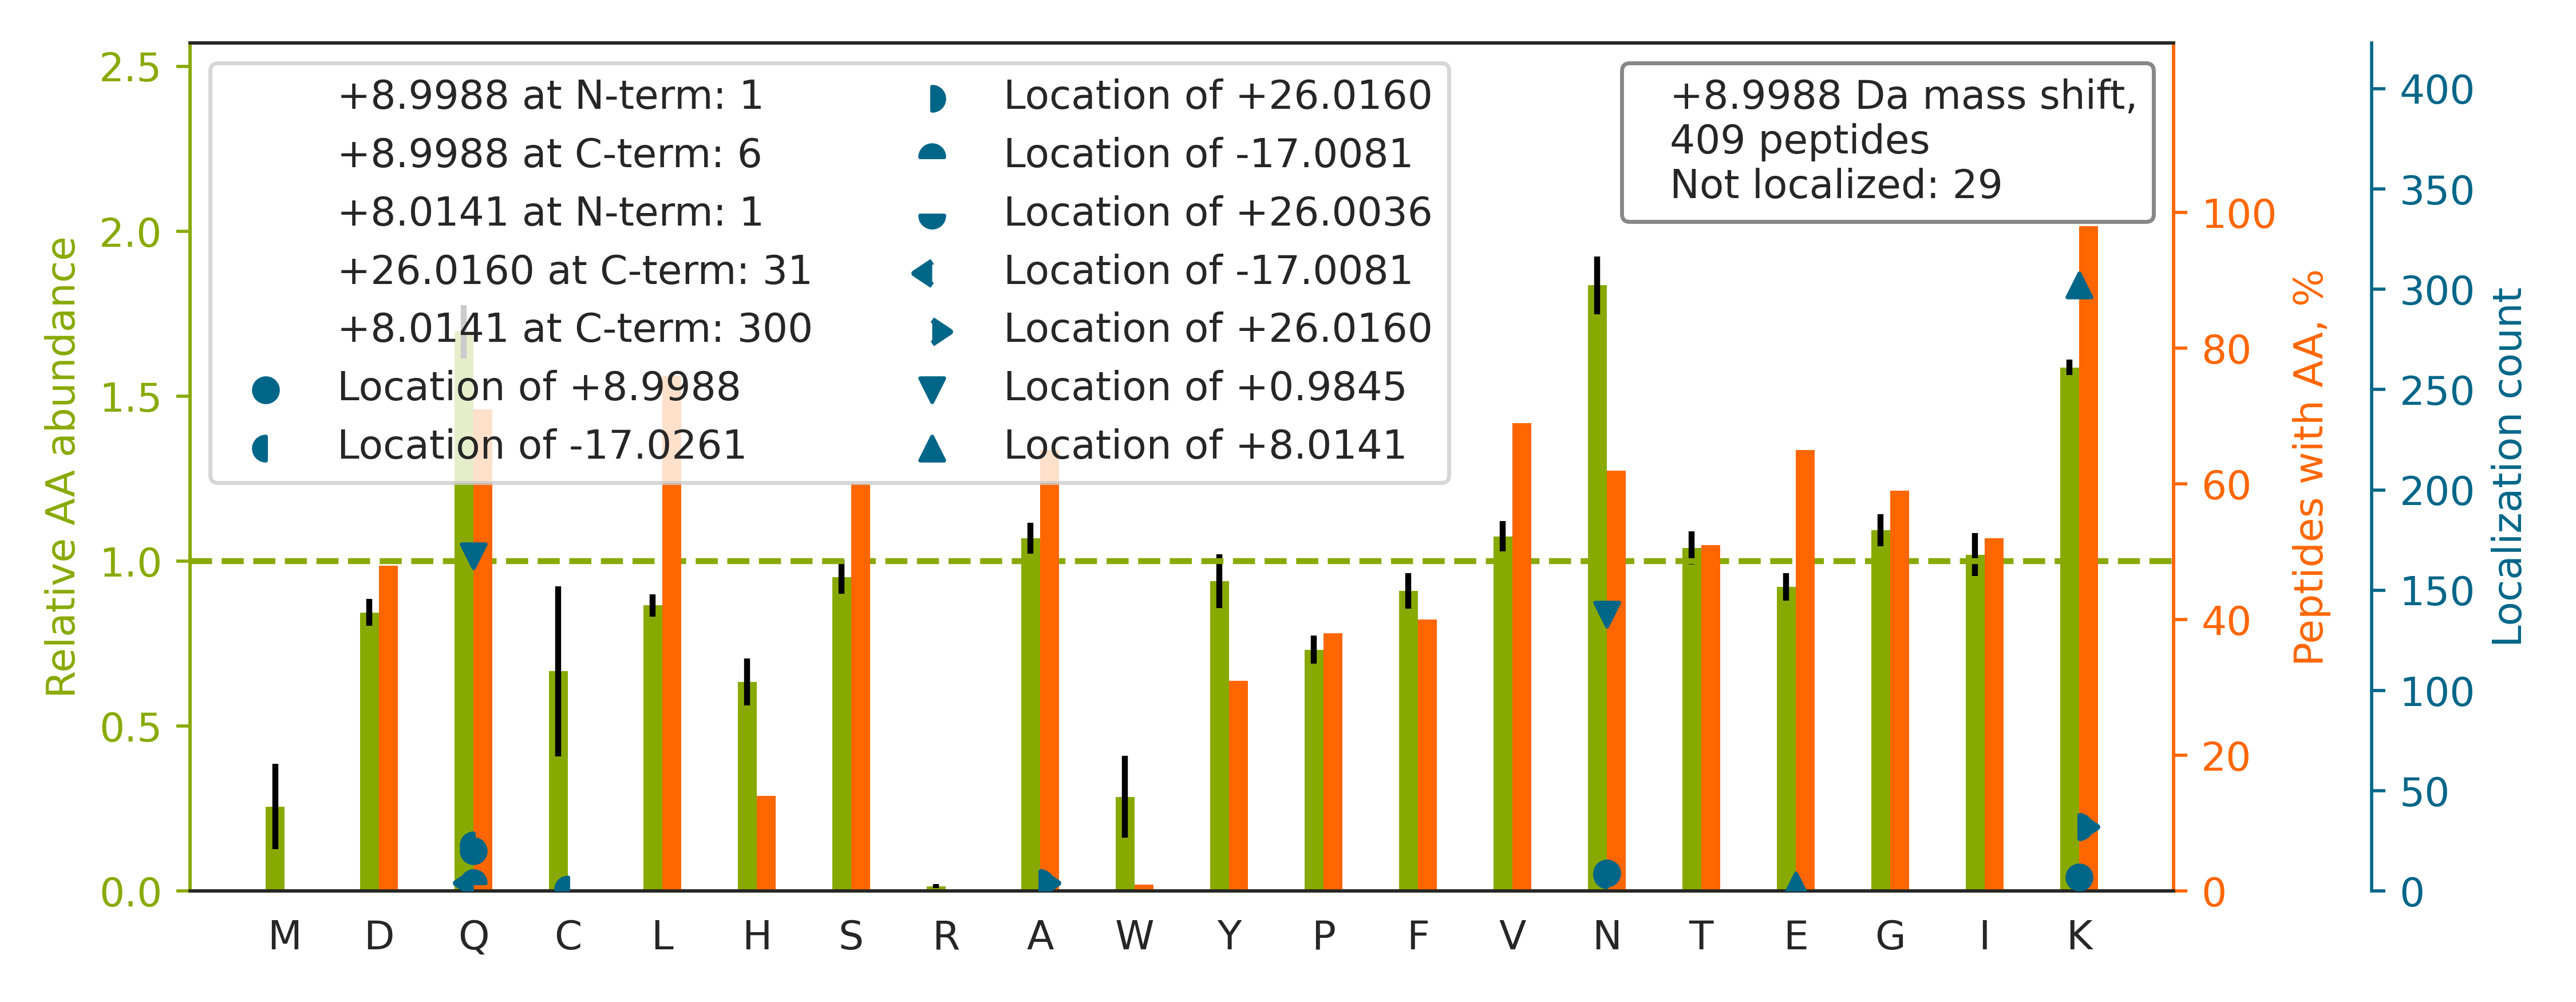

The file beside this chart, header and first rows:
top isoform	localization score	spectrum
K.IEPELDGSAQVTSHDASTN[+1]GLINFIK[+8].Q	0.9985	HF170411_DM_HeLa_Fwd_GSK591_Input_08.459…
R.HIADLAGNSEVILPVPAFNVIN[+1]GGSHAGNK[+8]…	0.7431	HF170411_DM_HeLa_Fwd_GSK591_Input_10.491…
R.VAPEEHPVLLTEAPLN[+1]PK[+8].A	0.9958	HF170411_DM_HeLa_Fwd_GSK591_Input_11.336…
K.DATNVGDEGGFAPNILEN[+1]K[+8].E	0.9345	HF170411_DM_HeLa_Fwd_GSK591_Input_10.457…
R.AEDNADTLALVFEAPNQEK.V		HF170411_DM_HeLa_Fwd_GSK591_Input_13.478…
K.SPELQEEFGYNAETQ[+1]K[+8].L	0.6654	HF170411_DM_HeLa_Fwd_GSK591_Input_11.318…
R.YLSEVASGDN[+1]K[+8].Q	0.9026	HF170411_DM_HeLa_Fwd_GSK591_Input_13.149…
K.SGGGGDIHQGFQSLLTEVN[+1]K[+8].T	0.03193	HF170411_DM_HeLa_Fwd_GSK591_Input_11.402…
R.TPEILTVNSIGQ[+1]LK[+8].I	0.9194	HF170411_DM_HeLa_Fwd_GSK591_Input_11.424…
K.LIAPVAEEEATVPN[+1]NK[+8].I	0.9346	HF170411_DM_HeLa_Fwd_GSK591_Input_13.299…
K.VAAIEALNDGELQ[+1]K[+8].A	0.9184	HF170411_DM_HeLa_Fwd_GSK591_Input_10.339…
K.IQEGVFDINNEAN[+1]GIK[+8].I	0.9979	HF170411_DM_HeLa_Fwd_GSK591_Input_14.379…
K.TVDFTQDSNYLLTGGQ[-17]DK[+26].L	0.9295	HF170411_DM_HeLa_Fwd_GSK591_Input_11.438…
K.GPDGLTAFEATDNQAIK.A		HF170411_DM_HeLa_Fwd_GSK591_Input_17.276…
R.HVFGESDELIGQ[+1]K[+8].V	0.02821	HF170411_DM_HeLa_Fwd_GSK591_Input_13.247…
K.LSGSNPYTTVTPQIIN[+1]SK[+8].W	0.9236	HF170411_DM_HeLa_Fwd_GSK591_Input_05.357…
K.GHAYSVTGAEEVESN[+1]GSLQK[+8].L	1	HF170411_DM_HeLa_Fwd_GSK591_Input_07.227…
R.SGDSEVYQLGDVSQ[+1]K[+8].T	0.9102	HF170411_DM_HeLa_Fwd_GSK591_Input_16.246…
R.VAAIEATGAVIHFGN[+1]GK[+8].S	0.9341	HF170411_DM_HeLa_Fwd_GSK591_Input_06.348…
R.IDFYFDENPYFEN[+1]K[+8].V	0.9187	HF170411_DM_HeLa_Fwd_GSK591_Input_11.532…
K.DLTDGHFENILADNSVNDQTK[+9].I	0.905	HF170411_DM_HeLa_Fwd_GSK591_Input_11.436…
R.LLVVDPETDEQLQ[+1]K[+8].L	0.01485	HF170411_DM_HeLa_Fwd_GSK591_Input_10.368…
K.SINPDEAVAYGAAVQ[+1]AAILSGDK[+8].S	0.9997	HF170411_DM_HeLa_Fwd_GSK591_Input_07.565…
R.HSEAFEALQQ[+1]K[+8].S	0.07631	HF170411_DM_HeLa_Fwd_GSK591_Input_07.164…
R.QLVDTTVELAN[+1]K[+8].V	0.0206	HF170411_DM_HeLa_Fwd_GSK591_Input_04.305…
R.YDGQVAVFGSDLQ[+1]EK[+8].L	0.002811	HF170411_DM_HeLa_Fwd_GSK591_Input_04.372…
R.LVEYDIDEVVYDEDSPYQ[+1]NIK[+8].I	0.9049	HF170411_DM_HeLa_Fwd_GSK591_Input_11.512…
K.LAEEEDLFDSAHPEEGDLDLASESTAHAQ[+1]SSK[+…	0.9961	HF170411_DM_HeLa_Fwd_GSK591_Input_04.381…
K.VEITYTPSDGTQ[+1]K[+8].V	0.9171	HF170411_DM_HeLa_Fwd_GSK591_Input_10.233…
K.SLTEYLQNVEQ[-17]K[+26].K	0.2659	HF170411_DM_HeLa_Fwd_GSK591_Input_04.362…
K.LFADAVQELLPQ[+1]YK[+8].E	0.9935	HF170411_DM_HeLa_Fwd_GSK591_Input_06.538…
K.HFVALSTN[+1]TTK[+8].V	0.9833	HF170411_DM_HeLa_Fwd_GSK591_Input_08.152…
R.IEDGNNFGVAVQ[+1]EK[+8].V	0.9266	HF170411_DM_HeLa_Fwd_GSK591_Input_13.269…
K.AAAEDVNVTFEDQQK.I		HF170411_DM_HeLa_Fwd_GSK591_Input_16.225…
K.IEDGNDFGVAIQ[+1]EK[+8].V	0.9326	HF170411_DM_HeLa_Fwd_GSK591_Input_13.326…
R.IGDLQAFQGHGAGN[+1]LAGLK[+8].G	1	HF170411_DM_HeLa_Fwd_GSK591_Input_06.359…
R.SVVALHNLIN[+1]NK[+8].I	0.9922	HF170411_DM_HeLa_Fwd_GSK591_Input_11.258…
R.SLVDYENAN[-17]K[+26].A	0.9363	HF170411_DM_HeLa_Fwd_GSK591_Input_10.219…
R.IAELSEDDQ[+1]K[+8].I	0.01224	HF170411_DM_HeLa_Fwd_GSK591_Input_07.151…
R.IDSLSAQLSQLQ[-17]K[+26].Q	0.9222	HF170411_DM_HeLa_Fwd_GSK591_Input_07.407…
-.PYQYPALTPEQ[+1]K[+8].K	0.008072	HF170411_DM_HeLa_Fwd_GSK591_Input_11.282…
K.LAVDEEENADN[+1]NTK[+8].A	0.9315	HF170411_DM_HeLa_Fwd_GSK591_Input_06.159…
K.TVELLSGVVDQ[+1]TK[+8].D	0.8891	HF170411_DM_HeLa_Fwd_GSK591_Input_07.390…
R.LTHVDSPLEAPAGPLGQ[+1]VK[+8].L	0.8927	HF170411_DM_HeLa_Fwd_GSK591_Input_04.335…
R.QASPNIVIALAGN[-17]K[+26].A	0.9051	HF170411_DM_HeLa_Fwd_GSK591_Input_14.374…
R.VGSHITGGDIYGIVSEN[+1]SLIK[+8].H	0.9983	HF170411_DM_HeLa_Fwd_GSK591_Input_07.429…
R.HYGGLTGLN[+9]K.A	0.9871	HF170411_DM_HeLa_Fwd_GSK591_Input_13.135…
K.HNQLPLVIEFTEQ[+1]TAPK[+8].I	0.9988	HF170411_DM_HeLa_Fwd_GSK591_Input_08.431…
K.TITLEVEPSDTIEN[+1]VK[+8].A	0.9354	HF170411_DM_HeLa_Fwd_GSK591_Input_14.394…
R.DLEADIIGDTSGHFQK[+9].M	0.9183	HF170411_DM_HeLa_Fwd_GSK591_Input_07.429…
K.LAVATFAGIEN[+1]K[+8].F	0.03714	HF170411_DM_HeLa_Fwd_GSK591_Input_07.371…
R.ILEDQEENPLPAALVQ[+1]PHTGK[+8].L	0.9944	HF170411_DM_HeLa_Fwd_GSK591_Input_13.371…
R.ETLLNSATTSLN[+1]SK[+8].V	0.9466	HF170411_DM_HeLa_Fwd_GSK591_Input_08.305…
K.GDGPVQGIINFEQ[+1]K[+8].E	0.9021	HF170411_DM_HeLa_Fwd_GSK591_Input_15.381…
R.TAVDSGIPLLTNFQ[+1]VTK[+8].L	0.9909	HF170411_DM_HeLa_Fwd_GSK591_Input_04.515…
R.VAVEYLDPSPEVQ[-17]K[+26].K	0.9098	HF170411_DM_HeLa_Fwd_GSK591_Input_11.334…
R.AEGDISNVAN[+1]GFK[+8].S	0.9922	HF170411_DM_HeLa_Fwd_GSK591_Input_09.306…
K.LITDLQDQNQ[-17]K[+26].M	0.1619	HF170411_DM_HeLa_Fwd_GSK591_Input_04.209…
R.SSFYVNGLTLGGQ[+1]K[+8].C	0.901	HF170411_DM_HeLa_Fwd_GSK591_Input_16.326…
R.GISEETTTGVHN[+1]LYK[+8].M	0.9994	HF170411_DM_HeLa_Fwd_GSK591_Input_10.235…
... 349 more rows
